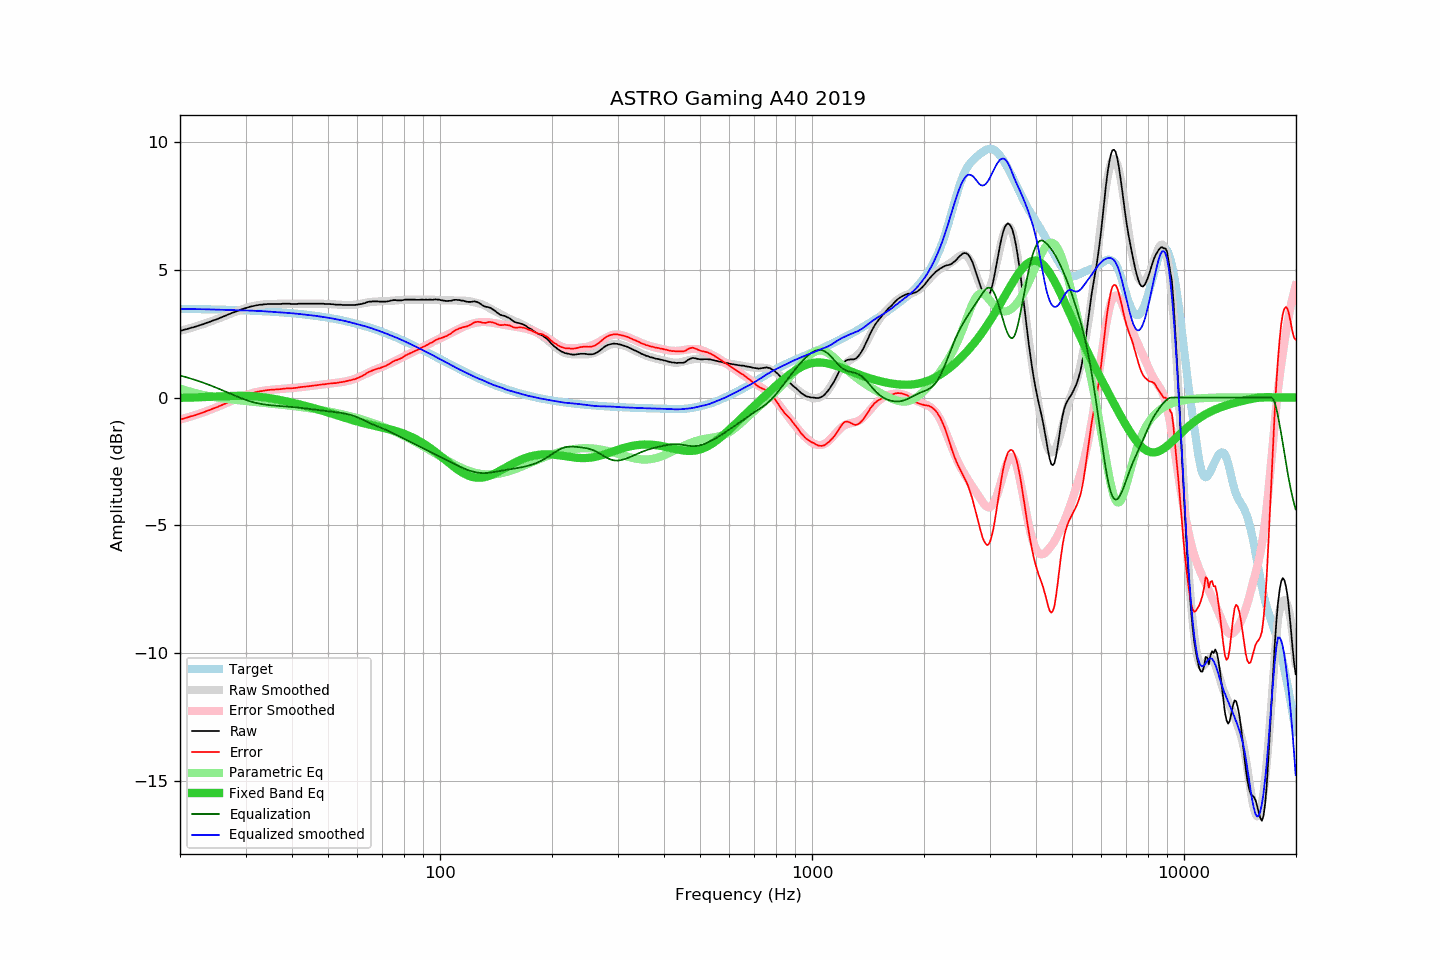

Source data for this figure (header and first rows):
frequency, raw, error, smoothed, error_smoothed, equalization, parametric_eq, equalized_raw, equalized_smoothed, target
20.00, 2.60, -0.87, 2.61, -0.86, 0.86, -0.01, 3.46, 3.47, 3.47
20.20, 2.62, -0.85, 2.62, -0.84, 0.84, -0.01, 3.46, 3.47, 3.47
20.40, 2.64, -0.83, 2.64, -0.83, 0.83, -0.01, 3.47, 3.46, 3.47
20.61, 2.66, -0.80, 2.65, -0.81, 0.81, -0.01, 3.47, 3.46, 3.46
20.81, 2.67, -0.79, 2.67, -0.79, 0.79, -0.01, 3.46, 3.46, 3.46
21.02, 2.69, -0.77, 2.69, -0.77, 0.77, -0.00, 3.46, 3.46, 3.46
21.23, 2.71, -0.75, 2.71, -0.75, 0.75, -0.00, 3.46, 3.46, 3.46
21.44, 2.73, -0.73, 2.72, -0.74, 0.74, -0.00, 3.47, 3.46, 3.46
21.66, 2.74, -0.72, 2.74, -0.72, 0.72, 0.00, 3.46, 3.46, 3.46
21.87, 2.76, -0.70, 2.76, -0.70, 0.70, 0.00, 3.46, 3.46, 3.46
22.09, 2.78, -0.68, 2.78, -0.68, 0.68, 0.01, 3.46, 3.46, 3.46
22.31, 2.80, -0.66, 2.80, -0.65, 0.65, 0.01, 3.46, 3.46, 3.46
22.54, 2.82, -0.64, 2.82, -0.63, 0.63, 0.01, 3.45, 3.46, 3.46
22.76, 2.84, -0.61, 2.84, -0.61, 0.61, 0.01, 3.45, 3.45, 3.45
22.99, 2.86, -0.59, 2.86, -0.59, 0.59, 0.02, 3.45, 3.45, 3.45
23.22, 2.88, -0.57, 2.88, -0.57, 0.57, 0.02, 3.45, 3.45, 3.45
23.45, 2.91, -0.54, 2.90, -0.55, 0.55, 0.02, 3.46, 3.45, 3.45
23.69, 2.93, -0.52, 2.93, -0.52, 0.52, 0.02, 3.45, 3.45, 3.45
23.92, 2.95, -0.50, 2.95, -0.50, 0.50, 0.03, 3.45, 3.45, 3.45
24.16, 2.97, -0.48, 2.97, -0.47, 0.47, 0.03, 3.44, 3.45, 3.45
24.40, 3.00, -0.45, 3.00, -0.45, 0.45, 0.03, 3.45, 3.44, 3.45
24.65, 3.02, -0.42, 3.02, -0.42, 0.42, 0.03, 3.44, 3.44, 3.44
24.89, 3.04, -0.40, 3.04, -0.40, 0.40, 0.04, 3.44, 3.44, 3.44
25.14, 3.06, -0.38, 3.07, -0.37, 0.37, 0.04, 3.43, 3.44, 3.44
25.39, 3.09, -0.35, 3.09, -0.35, 0.35, 0.04, 3.44, 3.44, 3.44
25.65, 3.12, -0.32, 3.12, -0.32, 0.32, 0.05, 3.44, 3.44, 3.44
25.91, 3.14, -0.30, 3.14, -0.29, 0.29, 0.05, 3.43, 3.44, 3.44
26.16, 3.17, -0.26, 3.17, -0.27, 0.27, 0.05, 3.44, 3.43, 3.43
26.43, 3.19, -0.24, 3.19, -0.24, 0.24, 0.05, 3.43, 3.43, 3.43
26.69, 3.22, -0.21, 3.22, -0.21, 0.21, 0.06, 3.43, 3.43, 3.43
26.96, 3.25, -0.18, 3.24, -0.18, 0.18, 0.06, 3.43, 3.43, 3.43
27.23, 3.27, -0.16, 3.27, -0.16, 0.16, 0.06, 3.43, 3.43, 3.43
27.50, 3.30, -0.13, 3.30, -0.13, 0.13, 0.06, 3.43, 3.43, 3.43
27.77, 3.32, -0.10, 3.32, -0.10, 0.10, 0.06, 3.42, 3.42, 3.42
28.05, 3.34, -0.08, 3.34, -0.08, 0.08, 0.07, 3.42, 3.42, 3.42
28.33, 3.37, -0.05, 3.37, -0.05, 0.05, 0.07, 3.42, 3.42, 3.42
28.62, 3.39, -0.03, 3.39, -0.02, 0.02, 0.07, 3.41, 3.42, 3.42
28.90, 3.41, -0.01, 3.42, 0.00, -0.00, 0.07, 3.41, 3.41, 3.42
29.19, 3.44, 0.03, 3.44, 0.03, -0.03, 0.07, 3.41, 3.41, 3.41
29.48, 3.46, 0.05, 3.46, 0.05, -0.05, 0.07, 3.41, 3.41, 3.41
29.78, 3.48, 0.07, 3.48, 0.07, -0.07, 0.07, 3.41, 3.41, 3.41
30.08, 3.50, 0.09, 3.50, 0.09, -0.09, 0.06, 3.40, 3.41, 3.41
30.38, 3.52, 0.12, 3.52, 0.12, -0.12, 0.06, 3.40, 3.40, 3.40
30.68, 3.54, 0.14, 3.54, 0.14, -0.14, 0.06, 3.40, 3.40, 3.40
30.99, 3.56, 0.16, 3.55, 0.16, -0.16, 0.06, 3.40, 3.40, 3.40
31.30, 3.57, 0.17, 3.57, 0.17, -0.17, 0.05, 3.40, 3.40, 3.40
31.61, 3.58, 0.19, 3.58, 0.19, -0.19, 0.05, 3.39, 3.39, 3.39
31.93, 3.60, 0.21, 3.60, 0.21, -0.21, 0.04, 3.39, 3.39, 3.39
32.24, 3.61, 0.22, 3.61, 0.22, -0.22, 0.04, 3.39, 3.39, 3.39
32.57, 3.62, 0.24, 3.62, 0.23, -0.23, 0.03, 3.39, 3.38, 3.38
32.89, 3.63, 0.25, 3.63, 0.25, -0.25, 0.02, 3.38, 3.38, 3.38
33.22, 3.63, 0.25, 3.64, 0.26, -0.26, 0.02, 3.37, 3.38, 3.38
33.55, 3.64, 0.27, 3.64, 0.27, -0.27, 0.01, 3.37, 3.37, 3.37
33.89, 3.65, 0.28, 3.65, 0.28, -0.28, 0.00, 3.37, 3.37, 3.37
34.23, 3.65, 0.28, 3.65, 0.28, -0.28, -0.01, 3.37, 3.37, 3.37
34.57, 3.66, 0.30, 3.65, 0.29, -0.29, -0.02, 3.37, 3.36, 3.36
34.92, 3.66, 0.30, 3.66, 0.30, -0.30, -0.03, 3.36, 3.36, 3.36
35.27, 3.66, 0.30, 3.66, 0.30, -0.30, -0.04, 3.36, 3.35, 3.36
35.62, 3.66, 0.31, 3.66, 0.31, -0.31, -0.05, 3.35, 3.35, 3.35
35.97, 3.66, 0.31, 3.66, 0.32, -0.32, -0.06, 3.34, 3.35, 3.35
... 635 more rows
